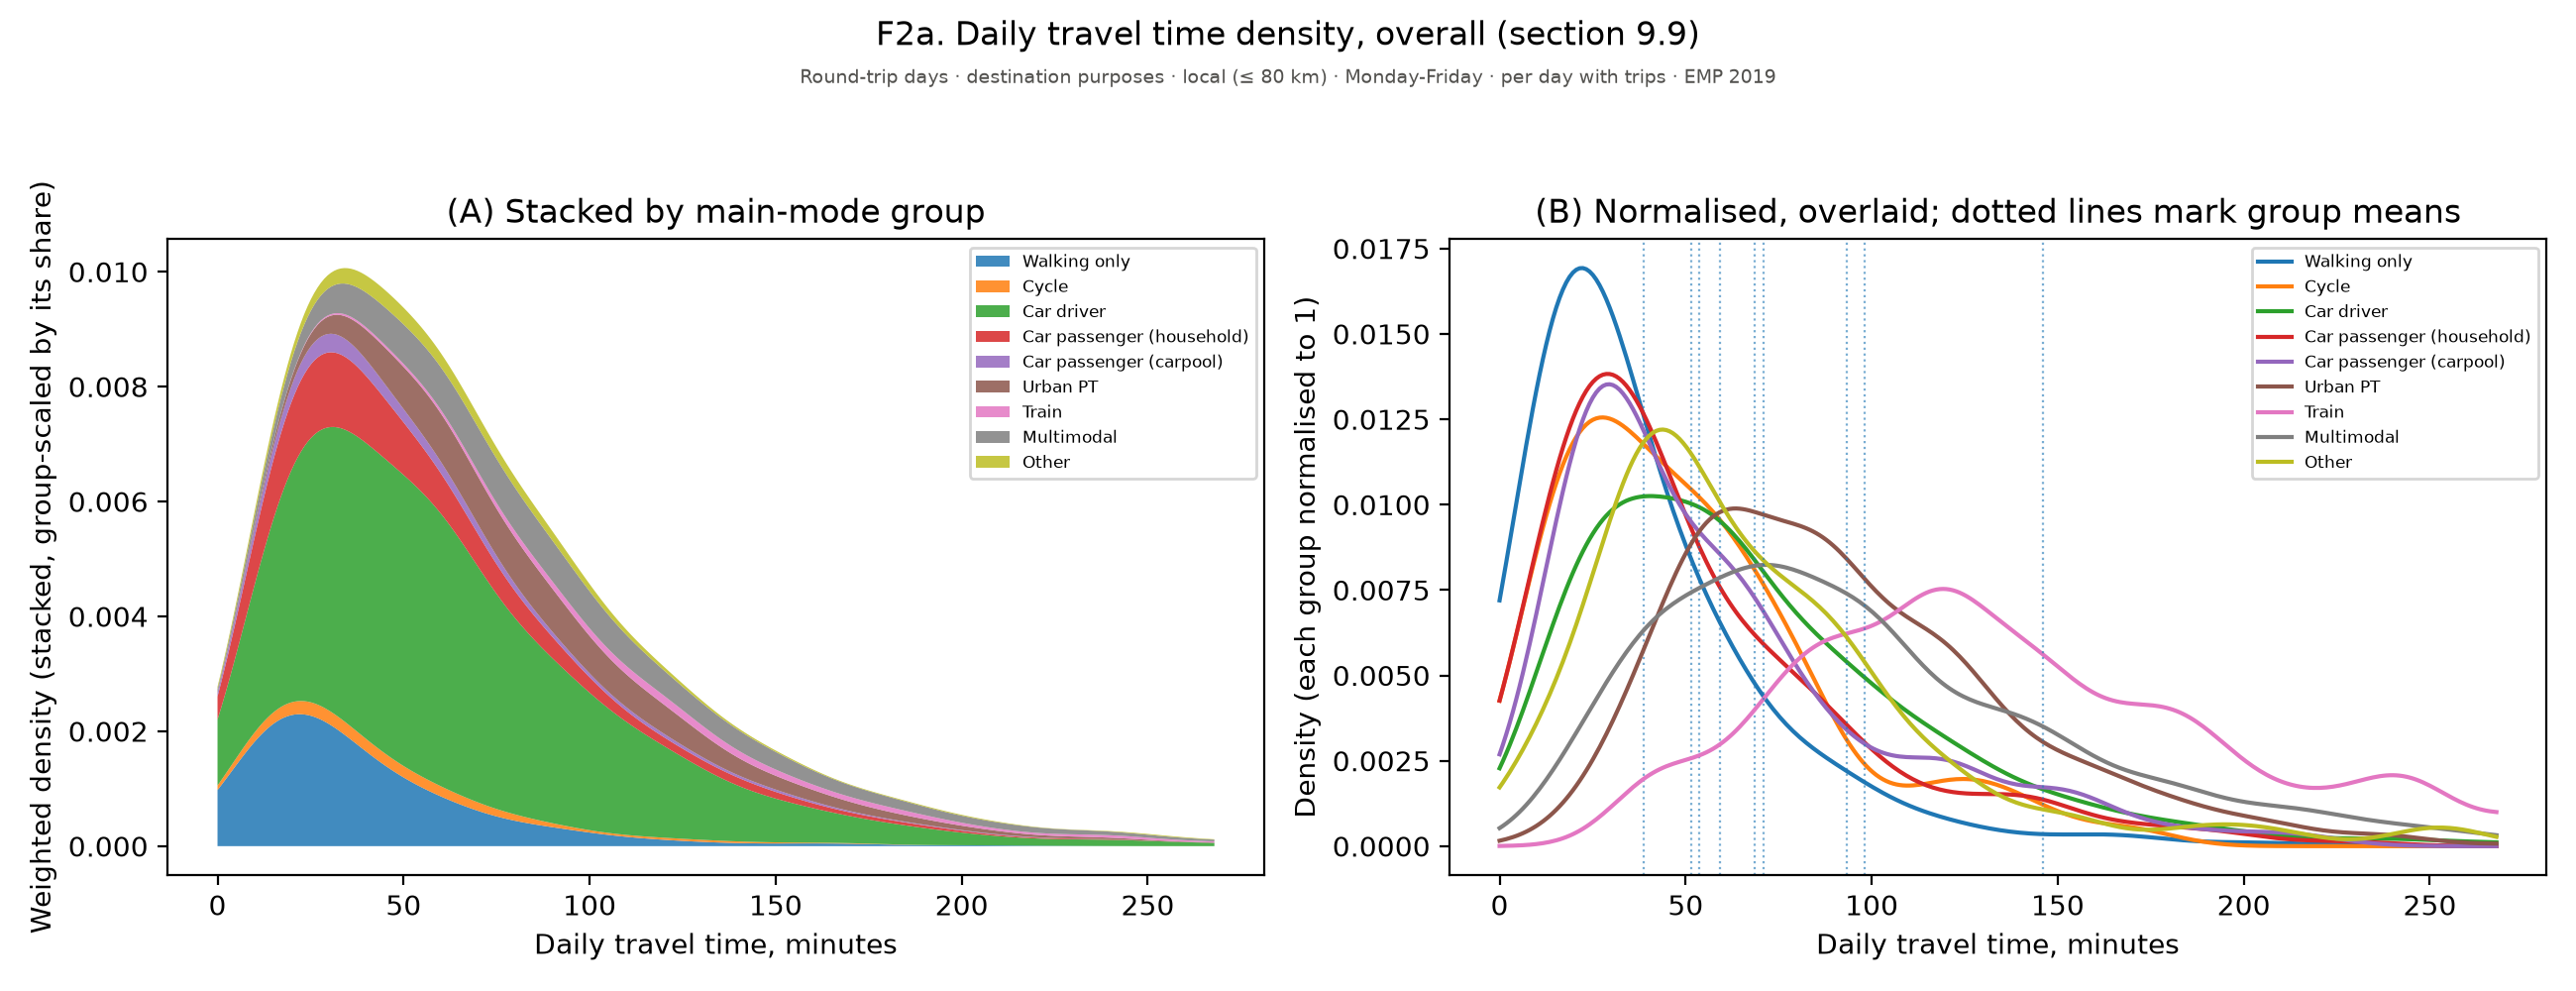

Data behind this chart, as committed beside it:
figure, panel, scope, survey, group, subgroup, quantity, unit, days, basis, n, mean, ci_low, ci_high, median, p25, p75, ratio, ratio_ci_low, ratio_ci_high
f02a_time_density_overall, (B) Normalised, overlaid; dotted lines m…, Round-trip days · destination purposes ·…, EMP 2019, 0, Walking only, Density (each group normalised to 1), , Monday-Friday, per day with trips, , 0.007196, , , , , , , , 
f02a_time_density_overall, (B) Normalised, overlaid; dotted lines m…, Round-trip days · destination purposes ·…, EMP 2019, 0.896, Walking only, Density (each group normalised to 1), , Monday-Friday, per day with trips, , 0.007749, , , , , , , , 
f02a_time_density_overall, (B) Normalised, overlaid; dotted lines m…, Round-trip days · destination purposes ·…, EMP 2019, 1.792, Walking only, Density (each group normalised to 1), , Monday-Friday, per day with trips, , 0.008313, , , , , , , , 
f02a_time_density_overall, (B) Normalised, overlaid; dotted lines m…, Round-trip days · destination purposes ·…, EMP 2019, 2.688, Walking only, Density (each group normalised to 1), , Monday-Friday, per day with trips, , 0.008886, , , , , , , , 
f02a_time_density_overall, (B) Normalised, overlaid; dotted lines m…, Round-trip days · destination purposes ·…, EMP 2019, 3.584, Walking only, Density (each group normalised to 1), , Monday-Friday, per day with trips, , 0.009462, , , , , , , , 
f02a_time_density_overall, (B) Normalised, overlaid; dotted lines m…, Round-trip days · destination purposes ·…, EMP 2019, 4.48, Walking only, Density (each group normalised to 1), , Monday-Friday, per day with trips, , 0.01004, , , , , , , , 
f02a_time_density_overall, (B) Normalised, overlaid; dotted lines m…, Round-trip days · destination purposes ·…, EMP 2019, 5.376, Walking only, Density (each group normalised to 1), , Monday-Friday, per day with trips, , 0.01062, , , , , , , , 
f02a_time_density_overall, (B) Normalised, overlaid; dotted lines m…, Round-trip days · destination purposes ·…, EMP 2019, 6.272, Walking only, Density (each group normalised to 1), , Monday-Friday, per day with trips, , 0.01118, , , , , , , , 
f02a_time_density_overall, (B) Normalised, overlaid; dotted lines m…, Round-trip days · destination purposes ·…, EMP 2019, 7.168, Walking only, Density (each group normalised to 1), , Monday-Friday, per day with trips, , 0.01174, , , , , , , , 
f02a_time_density_overall, (B) Normalised, overlaid; dotted lines m…, Round-trip days · destination purposes ·…, EMP 2019, 8.064, Walking only, Density (each group normalised to 1), , Monday-Friday, per day with trips, , 0.01229, , , , , , , , 
f02a_time_density_overall, (B) Normalised, overlaid; dotted lines m…, Round-trip days · destination purposes ·…, EMP 2019, 8.96, Walking only, Density (each group normalised to 1), , Monday-Friday, per day with trips, , 0.01282, , , , , , , , 
f02a_time_density_overall, (B) Normalised, overlaid; dotted lines m…, Round-trip days · destination purposes ·…, EMP 2019, 9.856, Walking only, Density (each group normalised to 1), , Monday-Friday, per day with trips, , 0.01333, , , , , , , , 
f02a_time_density_overall, (B) Normalised, overlaid; dotted lines m…, Round-trip days · destination purposes ·…, EMP 2019, 10.75, Walking only, Density (each group normalised to 1), , Monday-Friday, per day with trips, , 0.01381, , , , , , , , 
f02a_time_density_overall, (B) Normalised, overlaid; dotted lines m…, Round-trip days · destination purposes ·…, EMP 2019, 11.65, Walking only, Density (each group normalised to 1), , Monday-Friday, per day with trips, , 0.01427, , , , , , , , 
f02a_time_density_overall, (B) Normalised, overlaid; dotted lines m…, Round-trip days · destination purposes ·…, EMP 2019, 12.54, Walking only, Density (each group normalised to 1), , Monday-Friday, per day with trips, , 0.01469, , , , , , , , 
f02a_time_density_overall, (B) Normalised, overlaid; dotted lines m…, Round-trip days · destination purposes ·…, EMP 2019, 13.44, Walking only, Density (each group normalised to 1), , Monday-Friday, per day with trips, , 0.01509, , , , , , , , 
f02a_time_density_overall, (B) Normalised, overlaid; dotted lines m…, Round-trip days · destination purposes ·…, EMP 2019, 14.34, Walking only, Density (each group normalised to 1), , Monday-Friday, per day with trips, , 0.01545, , , , , , , , 
f02a_time_density_overall, (B) Normalised, overlaid; dotted lines m…, Round-trip days · destination purposes ·…, EMP 2019, 15.23, Walking only, Density (each group normalised to 1), , Monday-Friday, per day with trips, , 0.01577, , , , , , , , 
f02a_time_density_overall, (B) Normalised, overlaid; dotted lines m…, Round-trip days · destination purposes ·…, EMP 2019, 16.13, Walking only, Density (each group normalised to 1), , Monday-Friday, per day with trips, , 0.01605, , , , , , , , 
f02a_time_density_overall, (B) Normalised, overlaid; dotted lines m…, Round-trip days · destination purposes ·…, EMP 2019, 17.02, Walking only, Density (each group normalised to 1), , Monday-Friday, per day with trips, , 0.0163, , , , , , , , 
f02a_time_density_overall, (B) Normalised, overlaid; dotted lines m…, Round-trip days · destination purposes ·…, EMP 2019, 17.92, Walking only, Density (each group normalised to 1), , Monday-Friday, per day with trips, , 0.01651, , , , , , , , 
f02a_time_density_overall, (B) Normalised, overlaid; dotted lines m…, Round-trip days · destination purposes ·…, EMP 2019, 18.82, Walking only, Density (each group normalised to 1), , Monday-Friday, per day with trips, , 0.01667, , , , , , , , 
f02a_time_density_overall, (B) Normalised, overlaid; dotted lines m…, Round-trip days · destination purposes ·…, EMP 2019, 19.71, Walking only, Density (each group normalised to 1), , Monday-Friday, per day with trips, , 0.01679, , , , , , , , 
f02a_time_density_overall, (B) Normalised, overlaid; dotted lines m…, Round-trip days · destination purposes ·…, EMP 2019, 20.61, Walking only, Density (each group normalised to 1), , Monday-Friday, per day with trips, , 0.01688, , , , , , , , 
f02a_time_density_overall, (B) Normalised, overlaid; dotted lines m…, Round-trip days · destination purposes ·…, EMP 2019, 21.5, Walking only, Density (each group normalised to 1), , Monday-Friday, per day with trips, , 0.01692, , , , , , , , 
f02a_time_density_overall, (B) Normalised, overlaid; dotted lines m…, Round-trip days · destination purposes ·…, EMP 2019, 22.4, Walking only, Density (each group normalised to 1), , Monday-Friday, per day with trips, , 0.01693, , , , , , , , 
f02a_time_density_overall, (B) Normalised, overlaid; dotted lines m…, Round-trip days · destination purposes ·…, EMP 2019, 23.3, Walking only, Density (each group normalised to 1), , Monday-Friday, per day with trips, , 0.01689, , , , , , , , 
f02a_time_density_overall, (B) Normalised, overlaid; dotted lines m…, Round-trip days · destination purposes ·…, EMP 2019, 24.19, Walking only, Density (each group normalised to 1), , Monday-Friday, per day with trips, , 0.01683, , , , , , , , 
f02a_time_density_overall, (B) Normalised, overlaid; dotted lines m…, Round-trip days · destination purposes ·…, EMP 2019, 25.09, Walking only, Density (each group normalised to 1), , Monday-Friday, per day with trips, , 0.01672, , , , , , , , 
f02a_time_density_overall, (B) Normalised, overlaid; dotted lines m…, Round-trip days · destination purposes ·…, EMP 2019, 25.98, Walking only, Density (each group normalised to 1), , Monday-Friday, per day with trips, , 0.01659, , , , , , , , 
f02a_time_density_overall, (B) Normalised, overlaid; dotted lines m…, Round-trip days · destination purposes ·…, EMP 2019, 26.88, Walking only, Density (each group normalised to 1), , Monday-Friday, per day with trips, , 0.01643, , , , , , , , 
f02a_time_density_overall, (B) Normalised, overlaid; dotted lines m…, Round-trip days · destination purposes ·…, EMP 2019, 27.78, Walking only, Density (each group normalised to 1), , Monday-Friday, per day with trips, , 0.01623, , , , , , , , 
f02a_time_density_overall, (B) Normalised, overlaid; dotted lines m…, Round-trip days · destination purposes ·…, EMP 2019, 28.67, Walking only, Density (each group normalised to 1), , Monday-Friday, per day with trips, , 0.01602, , , , , , , , 
f02a_time_density_overall, (B) Normalised, overlaid; dotted lines m…, Round-trip days · destination purposes ·…, EMP 2019, 29.57, Walking only, Density (each group normalised to 1), , Monday-Friday, per day with trips, , 0.01578, , , , , , , , 
f02a_time_density_overall, (B) Normalised, overlaid; dotted lines m…, Round-trip days · destination purposes ·…, EMP 2019, 30.46, Walking only, Density (each group normalised to 1), , Monday-Friday, per day with trips, , 0.01552, , , , , , , , 
f02a_time_density_overall, (B) Normalised, overlaid; dotted lines m…, Round-trip days · destination purposes ·…, EMP 2019, 31.36, Walking only, Density (each group normalised to 1), , Monday-Friday, per day with trips, , 0.01524, , , , , , , , 
f02a_time_density_overall, (B) Normalised, overlaid; dotted lines m…, Round-trip days · destination purposes ·…, EMP 2019, 32.25, Walking only, Density (each group normalised to 1), , Monday-Friday, per day with trips, , 0.01495, , , , , , , , 
f02a_time_density_overall, (B) Normalised, overlaid; dotted lines m…, Round-trip days · destination purposes ·…, EMP 2019, 33.15, Walking only, Density (each group normalised to 1), , Monday-Friday, per day with trips, , 0.01464, , , , , , , , 
f02a_time_density_overall, (B) Normalised, overlaid; dotted lines m…, Round-trip days · destination purposes ·…, EMP 2019, 34.05, Walking only, Density (each group normalised to 1), , Monday-Friday, per day with trips, , 0.01433, , , , , , , , 
f02a_time_density_overall, (B) Normalised, overlaid; dotted lines m…, Round-trip days · destination purposes ·…, EMP 2019, 34.94, Walking only, Density (each group normalised to 1), , Monday-Friday, per day with trips, , 0.014, , , , , , , , 
f02a_time_density_overall, (B) Normalised, overlaid; dotted lines m…, Round-trip days · destination purposes ·…, EMP 2019, 35.84, Walking only, Density (each group normalised to 1), , Monday-Friday, per day with trips, , 0.01367, , , , , , , , 
f02a_time_density_overall, (B) Normalised, overlaid; dotted lines m…, Round-trip days · destination purposes ·…, EMP 2019, 36.73, Walking only, Density (each group normalised to 1), , Monday-Friday, per day with trips, , 0.01334, , , , , , , , 
f02a_time_density_overall, (B) Normalised, overlaid; dotted lines m…, Round-trip days · destination purposes ·…, EMP 2019, 37.63, Walking only, Density (each group normalised to 1), , Monday-Friday, per day with trips, , 0.01301, , , , , , , , 
f02a_time_density_overall, (B) Normalised, overlaid; dotted lines m…, Round-trip days · destination purposes ·…, EMP 2019, 38.53, Walking only, Density (each group normalised to 1), , Monday-Friday, per day with trips, , 0.01267, , , , , , , , 
f02a_time_density_overall, (B) Normalised, overlaid; dotted lines m…, Round-trip days · destination purposes ·…, EMP 2019, 39.42, Walking only, Density (each group normalised to 1), , Monday-Friday, per day with trips, , 0.01234, , , , , , , , 
f02a_time_density_overall, (B) Normalised, overlaid; dotted lines m…, Round-trip days · destination purposes ·…, EMP 2019, 40.32, Walking only, Density (each group normalised to 1), , Monday-Friday, per day with trips, , 0.012, , , , , , , , 
f02a_time_density_overall, (B) Normalised, overlaid; dotted lines m…, Round-trip days · destination purposes ·…, EMP 2019, 41.21, Walking only, Density (each group normalised to 1), , Monday-Friday, per day with trips, , 0.01168, , , , , , , , 
f02a_time_density_overall, (B) Normalised, overlaid; dotted lines m…, Round-trip days · destination purposes ·…, EMP 2019, 42.11, Walking only, Density (each group normalised to 1), , Monday-Friday, per day with trips, , 0.01135, , , , , , , , 
f02a_time_density_overall, (B) Normalised, overlaid; dotted lines m…, Round-trip days · destination purposes ·…, EMP 2019, 43.01, Walking only, Density (each group normalised to 1), , Monday-Friday, per day with trips, , 0.01104, , , , , , , , 
f02a_time_density_overall, (B) Normalised, overlaid; dotted lines m…, Round-trip days · destination purposes ·…, EMP 2019, 43.9, Walking only, Density (each group normalised to 1), , Monday-Friday, per day with trips, , 0.01073, , , , , , , , 
f02a_time_density_overall, (B) Normalised, overlaid; dotted lines m…, Round-trip days · destination purposes ·…, EMP 2019, 44.8, Walking only, Density (each group normalised to 1), , Monday-Friday, per day with trips, , 0.01042, , , , , , , , 
f02a_time_density_overall, (B) Normalised, overlaid; dotted lines m…, Round-trip days · destination purposes ·…, EMP 2019, 45.69, Walking only, Density (each group normalised to 1), , Monday-Friday, per day with trips, , 0.01013, , , , , , , , 
f02a_time_density_overall, (B) Normalised, overlaid; dotted lines m…, Round-trip days · destination purposes ·…, EMP 2019, 46.59, Walking only, Density (each group normalised to 1), , Monday-Friday, per day with trips, , 0.009841, , , , , , , , 
f02a_time_density_overall, (B) Normalised, overlaid; dotted lines m…, Round-trip days · destination purposes ·…, EMP 2019, 47.49, Walking only, Density (each group normalised to 1), , Monday-Friday, per day with trips, , 0.009561, , , , , , , , 
f02a_time_density_overall, (B) Normalised, overlaid; dotted lines m…, Round-trip days · destination purposes ·…, EMP 2019, 48.38, Walking only, Density (each group normalised to 1), , Monday-Friday, per day with trips, , 0.009289, , , , , , , , 
f02a_time_density_overall, (B) Normalised, overlaid; dotted lines m…, Round-trip days · destination purposes ·…, EMP 2019, 49.28, Walking only, Density (each group normalised to 1), , Monday-Friday, per day with trips, , 0.009025, , , , , , , , 
f02a_time_density_overall, (B) Normalised, overlaid; dotted lines m…, Round-trip days · destination purposes ·…, EMP 2019, 50.17, Walking only, Density (each group normalised to 1), , Monday-Friday, per day with trips, , 0.008768, , , , , , , , 
f02a_time_density_overall, (B) Normalised, overlaid; dotted lines m…, Round-trip days · destination purposes ·…, EMP 2019, 51.07, Walking only, Density (each group normalised to 1), , Monday-Friday, per day with trips, , 0.008519, , , , , , , , 
f02a_time_density_overall, (B) Normalised, overlaid; dotted lines m…, Round-trip days · destination purposes ·…, EMP 2019, 51.97, Walking only, Density (each group normalised to 1), , Monday-Friday, per day with trips, , 0.008278, , , , , , , , 
f02a_time_density_overall, (B) Normalised, overlaid; dotted lines m…, Round-trip days · destination purposes ·…, EMP 2019, 52.86, Walking only, Density (each group normalised to 1), , Monday-Friday, per day with trips, , 0.008043, , , , , , , , 
... 2,640 more rows
